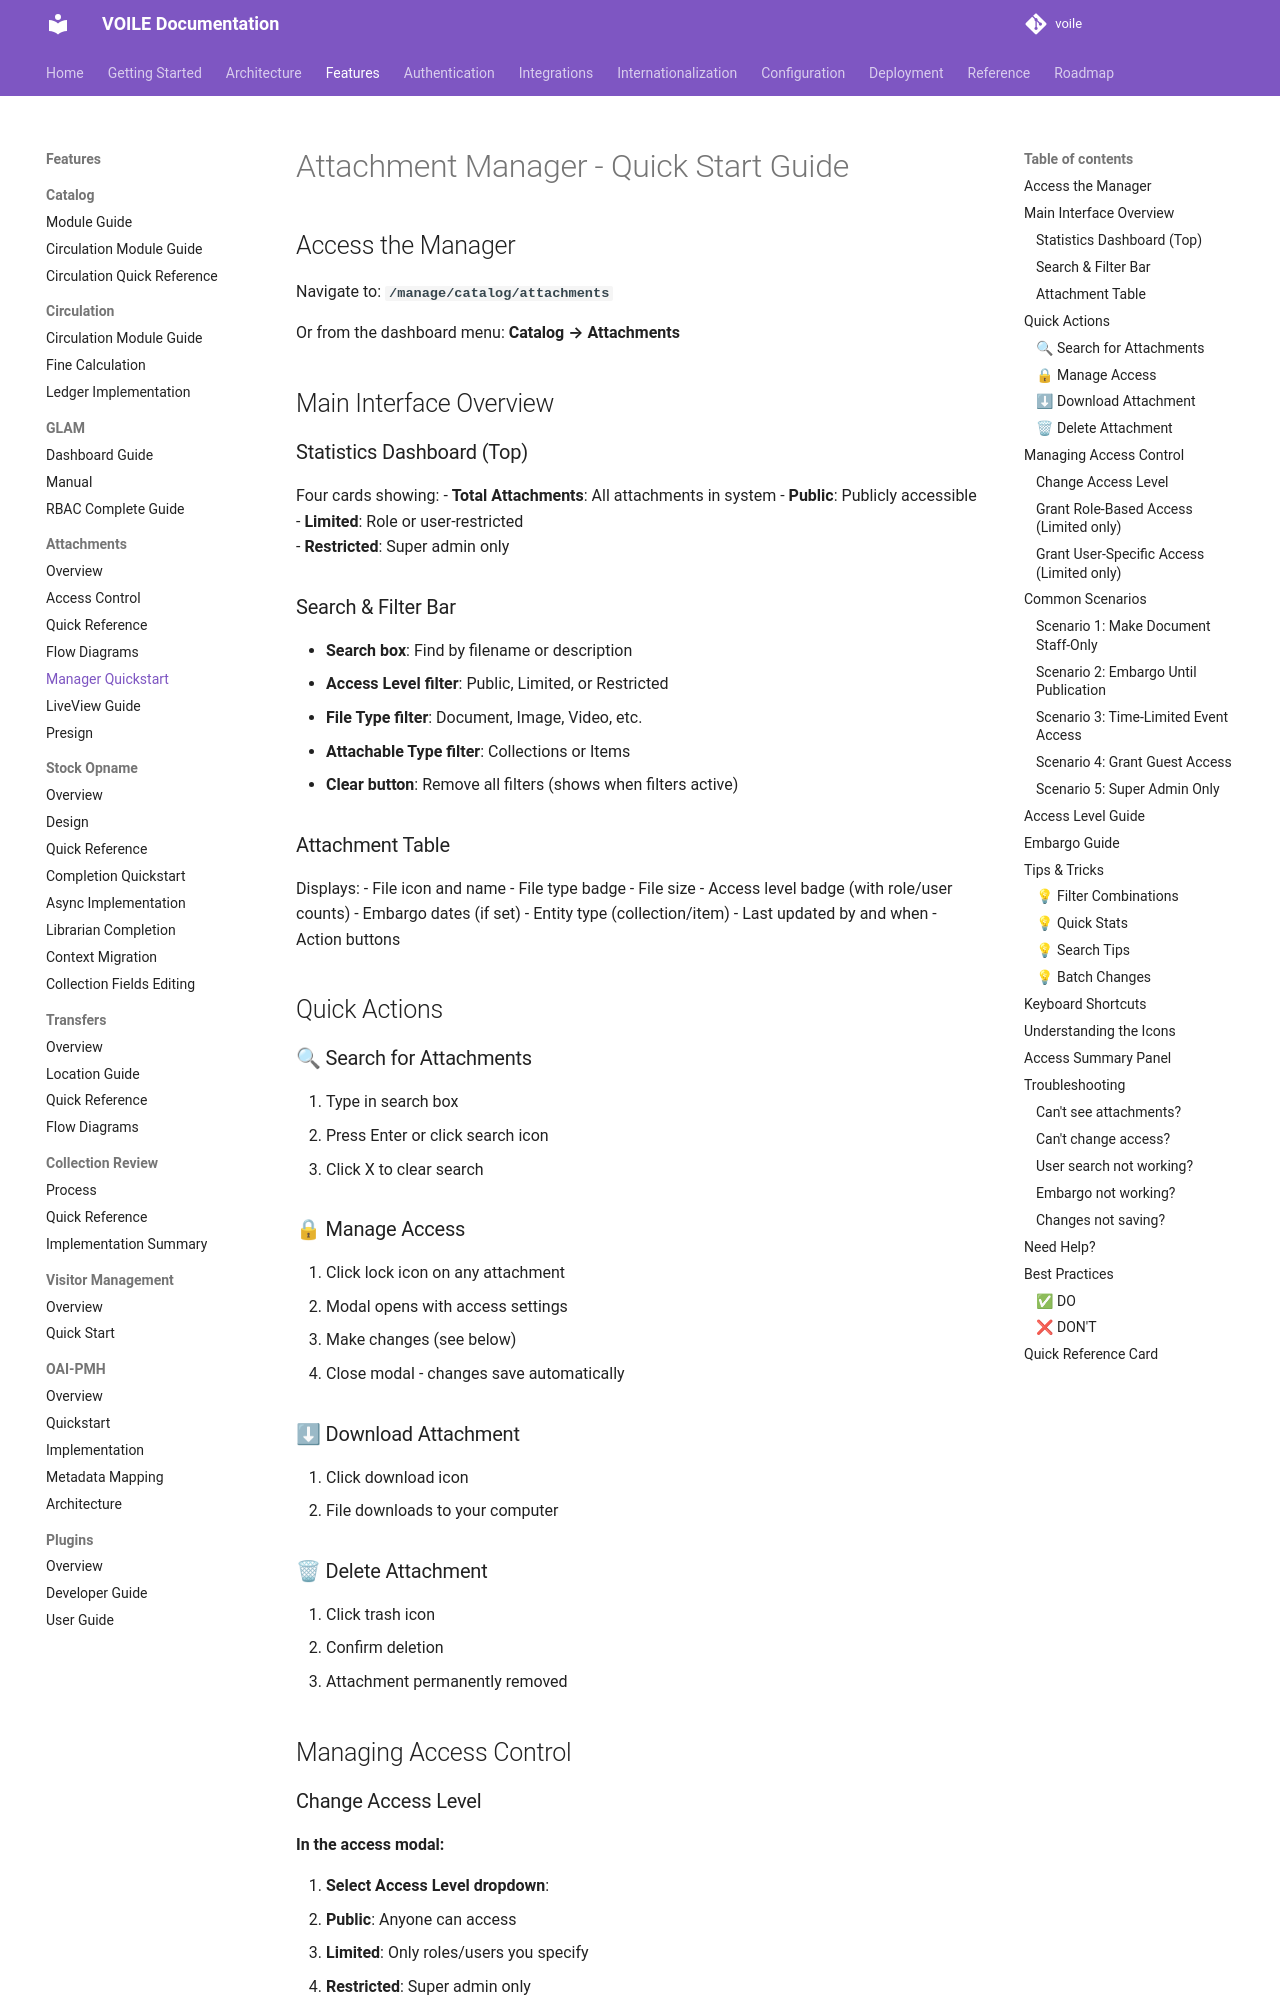

repository: curatorian/voile · page: features/attachments/manager-quickstart/index.html · generator: mkdocs

# Attachment Manager - Quick Start Guide

## Access the Manager

Navigate to: **`/manage/catalog/attachments`**

Or from the dashboard menu: **Catalog → Attachments**

## Main Interface Overview

### Statistics Dashboard (Top)
Four cards showing:
- **Total Attachments**: All attachments in system
- **Public**: Publicly accessible
- **Limited**: Role or user-restricted  
- **Restricted**: Super admin only

### Search & Filter Bar
- **Search box**: Find by filename or description
- **Access Level filter**: Public, Limited, or Restricted
- **File Type filter**: Document, Image, Video, etc.
- **Attachable Type filter**: Collections or Items
- **Clear button**: Remove all filters (shows when filters active)

### Attachment Table
Displays:
- File icon and name
- File type badge
- File size
- Access level badge (with role/user counts)
- Embargo dates (if set)
- Entity type (collection/item)
- Last updated by and when
- Action buttons

## Quick Actions

### 🔍 Search for Attachments
1. Type in search box
2. Press Enter or click search icon
3. Click X to clear search

### 🔒 Manage Access
1. Click lock icon on any attachment
2. Modal opens with access settings
3. Make changes (see below)
4. Close modal - changes save automatically

### ⬇ Download Attachment
1. Click download icon
2. File downloads to your computer

### 🗑 Delete Attachment
1. Click trash icon
2. Confirm deletion
3. Attachment permanently removed

## Managing Access Control

### Change Access Level

**In the access modal:**

1. **Select Access Level dropdown**:
   - **Public**: Anyone can access
   - **Limited**: Only roles/users you specify
   - **Restricted**: Super admin only

2. **Set Embargo Dates** (optional):
   - **Start Date**: Available after this date
   - **End Date**: Available until this date
   - Leave blank for no embargo

3. Click **"Update Access Settings"** button
